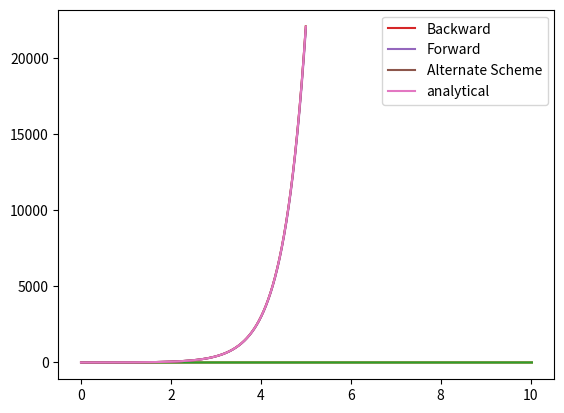

This figure's Python source:
# -*- coding: utf-8 -*-
"""
Created on Tue Aug  5 06:53:46 2025

@author: padmin
"""

from scipy.integrate import ode
import numpy as np
import matplotlib.pyplot as plt 
import random
from numpy.linalg import inv
from numpy.linalg import eig
#%%
e=1.602176634e-19
m_e=9.1093837015e-31
eps_0=8.8541878188e-12
#%%
#Absorption Coefficient B_ij
#Stimulated emmsion coefficient B_ji
#Collisional de-excitation coefficient D_ji where T is in units of eV
#E_ij are collisonal excitation rates assumed to be feed in as an array
#We want these to be 2D arrays 
def B_ij(dE,gf,J_i):
    return ((e**2)/(4*np.pi*eps_0*m_e*dE))*(gf/(2*J_i+1))
def B_ji(B_ij,J_i,J_j):
    return ((2*J_i+1)/(2*J_j+1))*B_ij
def D_ji(E_ij,dE,T,J_i,J_j):
    return ((2*J_i+1)/(2*J_j+1))*np.exp(dE/T)*E_ij
#%%
# rates is a 1D array whose elements are the 2D arrays of the rate coefficients
# computes the matrix inverse of C_ji and also returns F_jsig matrix as a tuple
# need to make sure the the rectangular matrices are oriented the right way for matrix multiplication
# Might need to preprose A_jsin,D_jsig,B_jsig, E_sig_i,B_sig_i i.e transpose those matrices 
def C_ji_inv(rates):
    E_ij=rates[0]
    D_ji=rates[1]
    E_jl=rates[2]
    A_jsig=rates[3]
    D_jsig=rates[4]
    B_jsig=rates[5]
    F_jsig=A_jsig+D_jsig+B_jsig
    C_ji=np.zeros((len(E_ij),len(E_ij))) #this array might be one dimension too small since E_ii coefficients do not exist if this is the case increase len size by 1
    i=0  
    while i<len(C_ji[0]):
        j=0 
        while j<len(C_ji[0]):
            if i<j:
                C_ji[j][i]+=E_ij[i][j]
            elif i==j:
                C_ji[j][i]-=np.sum(D_ji[j])+np.sum(E_jl[j])+np.sum(F_jsig[j])
            j+=1
        i+=1
    return np.linalg.inv(C_ji),F_jsig

#Compute C_sig_nu and C_j_sig 
def C_sig_nu(rates):
    E_nu_sig=rates[0]
    D_sig_pho=rates[1]
    E_sig_alpha=rates[2]
    B_sig_j=rates[3]
    E_sig_j=rates[4]
    C_j_sig=B_sig_j+E_sig_j
    C_sig_nu=np.zeros((len(E_nu_sig),len(E_nu_sig))) #potential same issue as C_ji
    nu=0 
    while nu<len(C_sig_nu[0]):
        sig=0 
        while sig<len(C_sig_nu[0]):
            if nu<sig:
                C_sig_nu[sig][nu]+=E_nu_sig[nu][sig]
            elif nu==sig:
                C_sig_nu[sig][nu]-=np.sum(E_sig_alpha[sig])+np.sum(D_sig_pho[sig])+np.sum(C_j_sig[sig])
            sig+=1 
        nu+=1 
    return C_sig_nu,C_j_sig

def RateMatrix(C_sig_nu,C_j_sig,C_ji_inv,F_jsig):
    return C_sig_nu-np.matmul(F_jsig,np.matmul(C_ji_inv,C_j_sig))

def dydt(A,y):
    f=[]
        

def ForwardEuler(A,N_0,dt,t_fin):
    t_steps=np.arange(0,t_fin+dt,dt)
    N_fin=np.zeros((len(N_0),len(t_steps)))
    for a,i in enumerate(t_steps):
        if i==0:
            N_fin[:,a]=N_0.T
        else:
            N_0=N_0+ dt*np.matmul(A,N_0)
            N_fin[:,a]=N_0.T
        
    return N_fin,t_steps

def BackwardEuler(A,N_0,dt,t_fin):
    t_steps=np.arange(0,t_fin+dt,dt)
    N_fin=np.zeros((len(N_0),len(t_steps)))
    for a,i in enumerate(t_steps):
        if i==0:
            N_fin[:,a]=N_0.T
        else:
            N_0=np.matmul(inv(np.identity(len(N_0))-dt*A),N_0)
            N_fin[:,a]=N_0.T
                        
    return N_fin,t_steps

def AlternateScheme(A,N_0,dt,t_fin):
    t_steps=np.arange(0,t_fin+dt,dt)
    N_fin=np.zeros((len(N_0),len(t_steps)))
    for a,i in enumerate(t_steps):
        if i==0:
            N_fin[:,a]=N_0.T
        else:
            N_0=np.matmul(inv(np.identity(len(N_0))-0.5*dt*A),np.matmul(np.identity(len(N_0))+0.5*dt*A,N_0))
            N_fin[:,a]=N_0.T
                        
    return N_fin,t_steps
            
            
    
    
#%%
def N_0(gamma,D,I,N_0J):
    return D*gamma*N_0J/(1+gamma*I)
def f(t,y,D,I):
    return [-D*y[0]+I*y[1],D*y[0]-I*y[1]]

t1=10 #the maximum time value the integrator calculates
dt=0.01 #step size 

y0,t0=[N_0(0.2,1,1,1),1],0

r=ode(f,jac=None).set_integrator('lsoda',method='adams')
r.set_initial_value(y0,t0).set_f_params(1,1)


#%%
Ni=[]
Nj=[]
t=[]
while r.successful() and r.t<t1:
    Ni.append(r.integrate(r.t+dt)[0])
    Nj.append(r.integrate(r.t+dt)[1])
    t.append(r.t+dt)
#%%
plt.plot(t,Ni)
plt.plot(t,Nj)
#%%
Ni=np.array(Ni)
t=np.array(t)
av_dN=Ni/t
#%%
plt.plot(t,av_dN)
#%% #Testing forward Euler method 

N_0=np.array([[1],[1]]).astype(float)
A=np.array([[1,1],[1,1]]).astype(float)
#%%
FE_results=ForwardEuler(A, N_0, 0.001, 5)
BE_results=BackwardEuler(A, N_0, 0.0001, 5)
AS_results=AlternateScheme(A, N_0, 0.01, 5)
#%%
plt.plot(BE_results[1],BE_results[0][0],label='Backward')
plt.plot(FE_results[1],FE_results[0][0],label='Forward')
plt.plot(AS_results[1],AS_results[0][0],label='Alternate Scheme')
plt.plot(BE_results[1],np.exp(2*BE_results[1]),label='analytical')
plt.legend()
#%%
